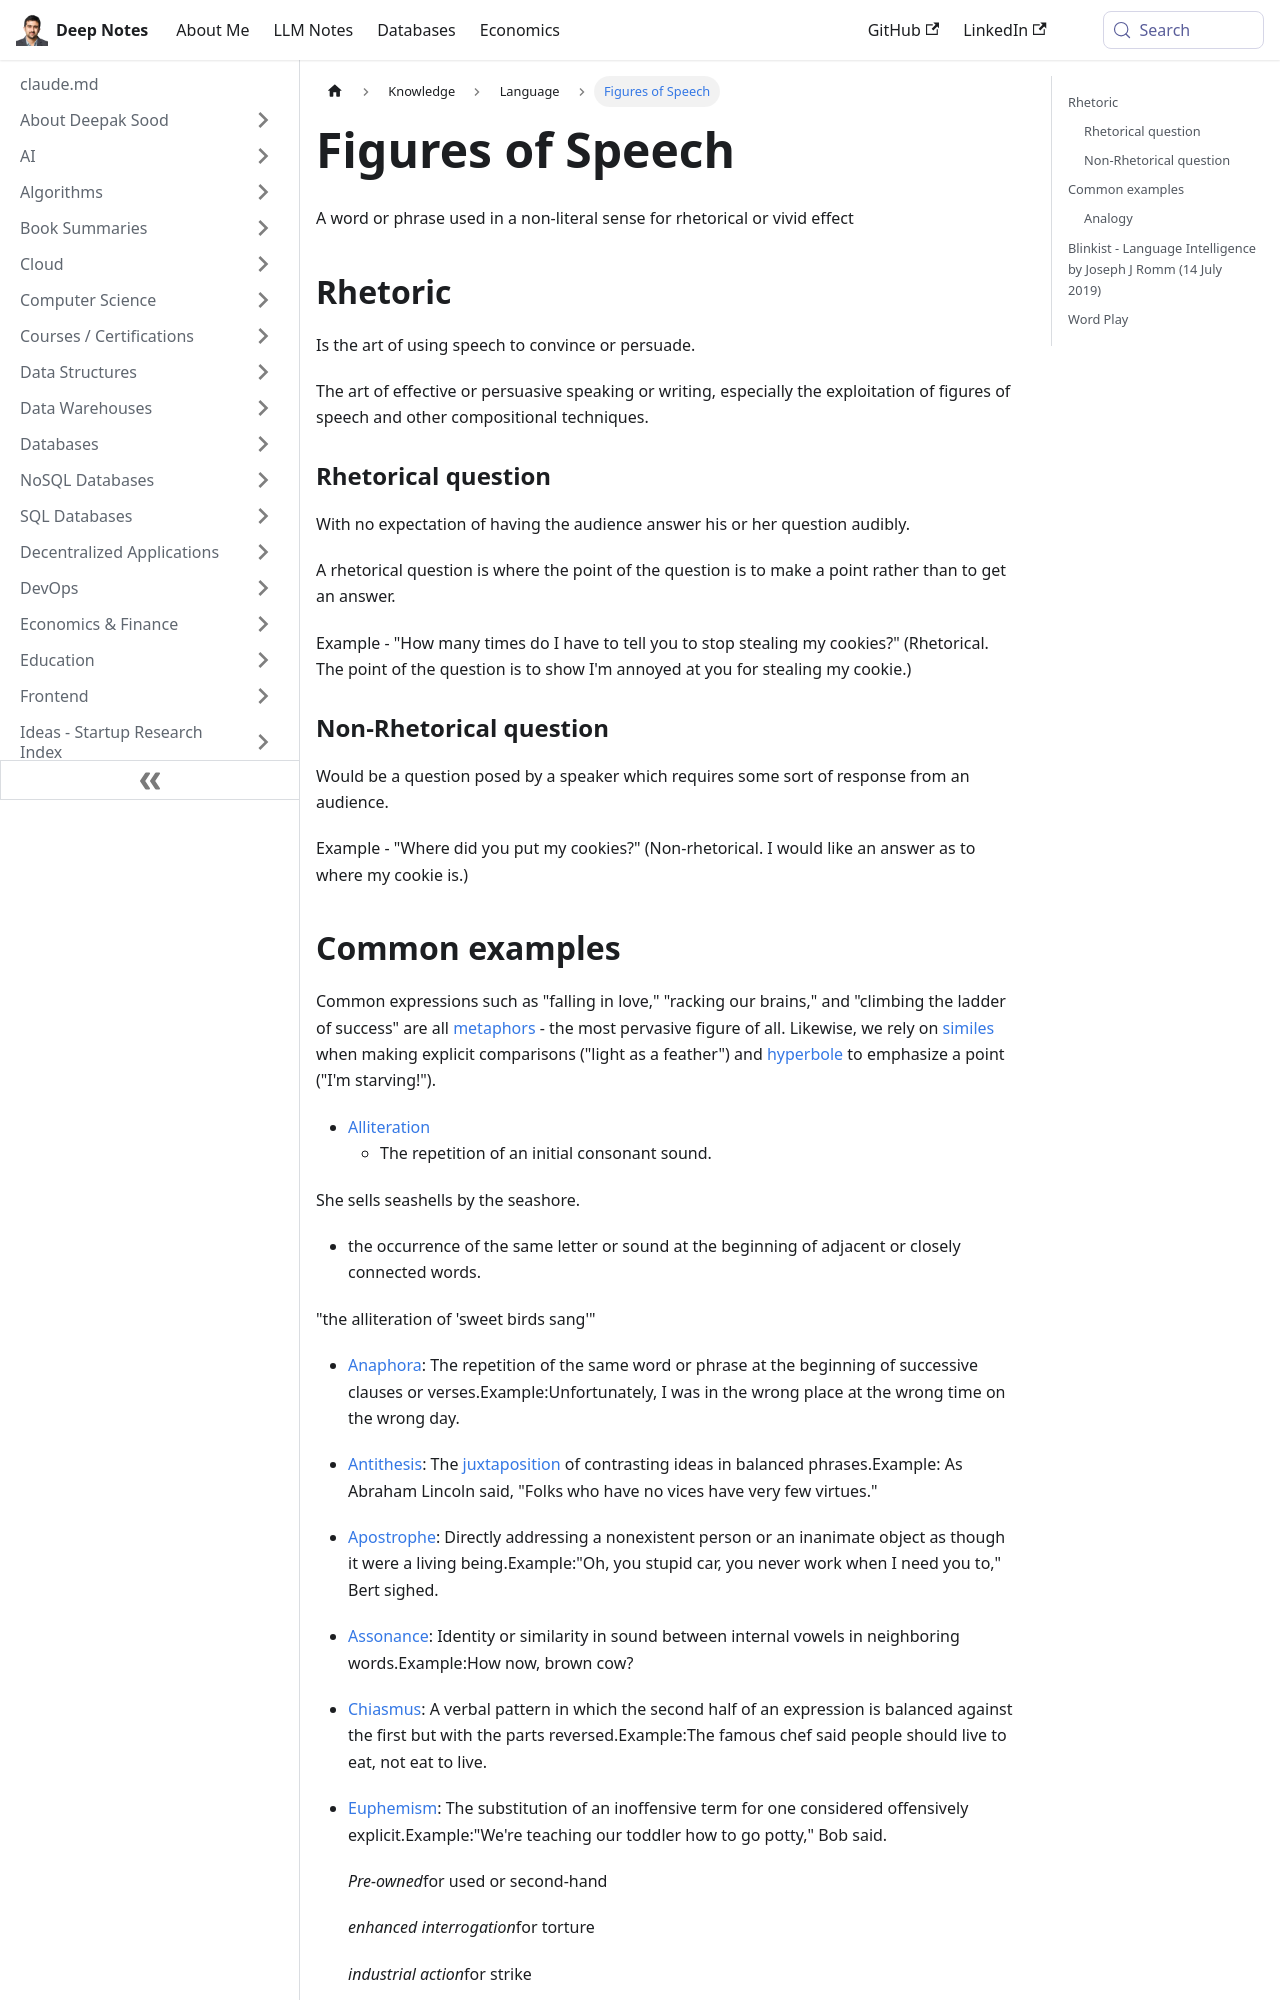

repository: deepaksood619/deepaksood619.github.io · page: knowledge/language/figures-of-speech/index.html · generator: docusaurus

---
slug: /knowledge/language/figures-of-speech
title: Figures of Speech
description: Explore the art of figures of speech, rhetoric, and the difference between rhetorical and non-rhetorical questions for impactful communication.
created: 2023-03-05
updated: 2024-02-05
---
A word or phrase used in a non-literal sense for rhetorical or vivid effect

## Rhetoric

Is the art of using speech to convince or persuade.

The art of effective or persuasive speaking or writing, especially the exploitation of figures of speech and other compositional techniques.

### Rhetorical question

With no expectation of having the audience answer his or her question audibly.

A rhetorical question is where the point of the question is to make a point rather than to get an answer.

Example - "How many times do I have to tell you to stop stealing my cookies?" (Rhetorical. The point of the question is to show I'm annoyed at you for stealing my cookie.)

### Non-Rhetorical question

Would be a question posed by a speaker which requires some sort of response from an audience.

Example - "Where did you put my cookies?" (Non-rhetorical. I would like an answer as to where my cookie is.)
